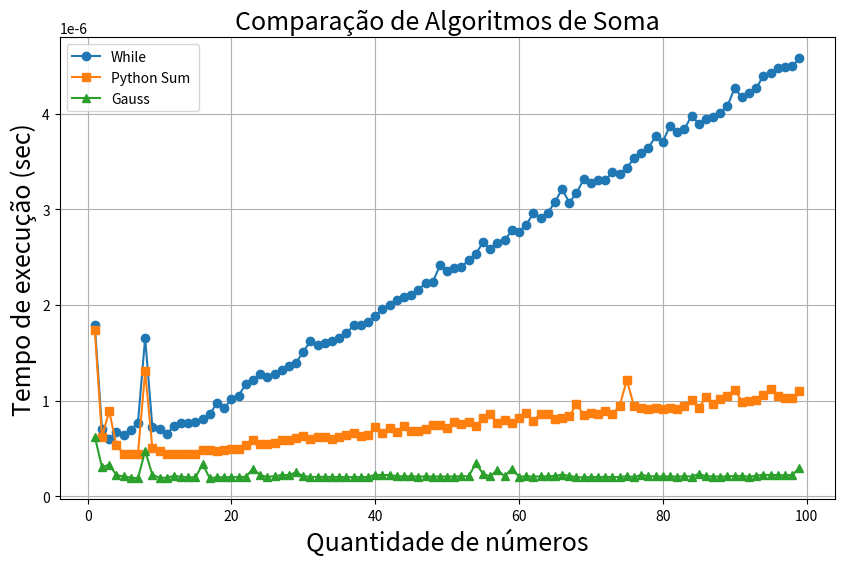

Python code for this plot:
"""
Codigo para análise empirica da soma de inteiros positivos
"""
import time
import matplotlib.pyplot as plt

def somaInteirosWhile(maximo):
    soma = 0
    i=1
    while i <= (maximo+1):
        soma += i
        #print(f"Calculando While: {i} , total: {soma}")
        i += 1
    return soma

def somaInteirosPython(maximo):
    soma = sum(range(1,maximo+1))
    #print(f"Calculando Python Sum: , total: {soma}")
    return soma

def somaInteirosGauss(maximo):
    soma = maximo * ( maximo + 1) // 2
    #print(f"Calculando Gauss: , total: {soma}")
    return soma


def medirTempo(funcao, maximo):
    inicio = time.perf_counter()
    funcao(maximo)
    fim = time.perf_counter()
    return fim - inicio

def analiseEmpirica(numeros):
    resultados = {"While": [], "PythonSum": [], "Gauss": []}
    
    for n in numeros:
        resultados["While"].append(medirTempo(somaInteirosWhile, n))
        resultados["PythonSum"].append(medirTempo(somaInteirosPython, n))
        resultados["Gauss"].append(medirTempo(somaInteirosGauss, n))
    
    return resultados


def gerarGrafico(numeros, resultados):
    print(resultados)
    plt.figure(figsize=(10,6))
    plt.plot(numeros, resultados["While"], label="While", marker="o")
    plt.plot(numeros, resultados["PythonSum"], label="Python Sum ", marker="s")
    plt.plot(numeros, resultados["Gauss"], label="Gauss", marker="^")
    
    plt.xlabel("Quantidade de números",fontsize=18)
    plt.ylabel("Tempo de execução (sec)",fontsize=18)
    plt.title("Comparação de Algoritmos de Soma",fontsize=18)
    plt.legend()
    plt.grid(True)
    plt.show()
    
if __name__ == "__main__":
    maximo = 100
    numeros = range(1,maximo)
    resultados = analiseEmpirica(numeros)
    gerarGrafico(numeros, resultados)
